Run: headless pygame with SDL's dummy video driver; simulated clock (each Clock.tick advances the game by its frame time, no real sleeping); random seed 0; keys injected as events and as key.get_pressed() state; no mouse input; restart key SPACE tapped at the start of phases 3 and 4.
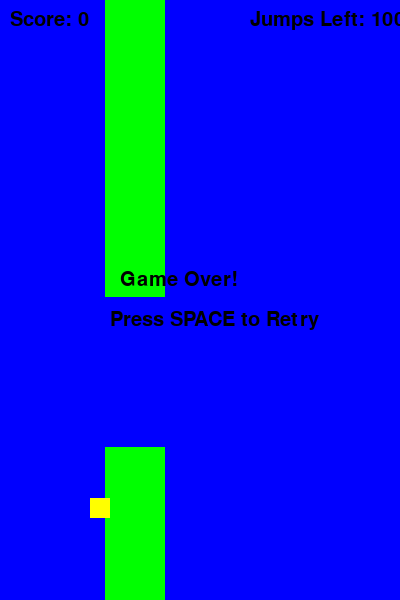
Frame 1 of 4 · flips 1–60 · no input
Frame 2 of 4 · flips 61–180 · tapped SPACE, RETURN · held RIGHT (→), D · screen unchanged from frame 1, image omitted
Frame 3 of 4 · flips 181–300 · tapped SPACE · held DOWN (↓), S · screen unchanged from frame 2, image omitted
Frame 4 of 4 · flips 301–420 · tapped SPACE · held LEFT (←), A, UP (↑), W · screen unchanged from frame 3, image omitted

The pygame program that drew these frames:

import pygame
import random
import sys

# Initialize Pygame
pygame.init()

# Game settings
SCREEN_WIDTH = 400
SCREEN_HEIGHT = 600
BACKGROUND_COLOR = (0, 0, 255)
PIPE_WIDTH = 60
PIPE_HEIGHT = 500
BIRD_WIDTH = 20
BIRD_HEIGHT = 20
GAP_SIZE = 150
GRAVITY = 0.05  # Slower fall speed
JUMP_STRENGTH = -2  # Smaller jump strength
PIPE_VELOCITY = 5  # Slower pipe speed
BIRD_VELOCITY = 2
FPS = 40  # Lowered FPS for slower game speed
MAX_JUMPS = 1000  # Maximum jumps before recharge

# Colors
WHITE = (255, 255, 255)
BLACK = (0, 0, 0)
GREEN = (0, 255, 0)

# Initialize the game screen
screen = pygame.display.set_mode((SCREEN_WIDTH, SCREEN_HEIGHT))
pygame.display.set_caption("Flappy Bird")

# Load assets
bird_image = pygame.Surface((BIRD_WIDTH, BIRD_HEIGHT))
bird_image.fill((255, 255, 0))  # Bird in yellow
bird_rect = bird_image.get_rect()
bird_rect.center = (100, SCREEN_HEIGHT // 2)

# Fonts
font = pygame.font.SysFont("Arial", 30)

# Game clock
clock = pygame.time.Clock()

# Pipe class
class Pipe:
    def __init__(self, x_position):
        self.x = x_position
        self.height = random.randint(100, SCREEN_HEIGHT - GAP_SIZE)
        self.top_rect = pygame.Rect(self.x, 0, PIPE_WIDTH, self.height)
        self.bottom_rect = pygame.Rect(self.x, self.height + GAP_SIZE, PIPE_WIDTH, SCREEN_HEIGHT - self.height - GAP_SIZE)

    def move(self):
        self.x -= PIPE_VELOCITY
        self.top_rect.x = self.x
        self.bottom_rect.x = self.x

    def draw(self, screen):
        pygame.draw.rect(screen, GREEN, self.top_rect)
        pygame.draw.rect(screen, GREEN, self.bottom_rect)

    def off_screen(self):
        return self.x < -PIPE_WIDTH

# Bird class
class Bird:
    def __init__(self):
        self.rect = bird_rect
        self.velocity = BIRD_VELOCITY
        self.is_jumping = False
        self.jumps_left = MAX_JUMPS  # Track the number of jumps left
        self.is_descending = False  # Flag to track if the bird is descending faster

    def jump(self):
        """Make the bird jump if there are jumps left"""
        if self.jumps_left > 0:
            self.velocity = JUMP_STRENGTH
            self.is_jumping = True
            self.jumps_left -= 1  # Decrease the jumps left

    def descend(self):
        """Move the bird down quickly when the down arrow is pressed"""
        self.velocity = 5  # Increase descent speed

    def stop_descend(self):
        """Stop descending fast when the down arrow is released"""
        if not self.is_jumping:
            self.velocity = GRAVITY  # Restore normal gravity effect

    def move(self):
        """Apply gravity and move the bird's position"""
        if not self.is_descending:
            self.velocity += GRAVITY
        
        self.rect.y += self.velocity

        # Reset jump count when the bird hits the ground
        if self.rect.bottom >= SCREEN_HEIGHT:
            self.rect.bottom = SCREEN_HEIGHT
            self.velocity = 0
            self.jumps_left = MAX_JUMPS  # Reset jumps when the bird lands

    def draw(self, screen):
        """Draw the bird on the screen"""
        screen.blit(bird_image, self.rect)

    def reset(self):
        """Reset bird's position and state"""
        self.rect.center = (100, SCREEN_HEIGHT // 2)
        self.velocity = BIRD_VELOCITY
        self.is_jumping = False
        self.jumps_left = MAX_JUMPS  # Reset jumps when the game is reset

# Game class
class Game:
    def __init__(self):
        self.bird = Bird()
        self.pipes = []
        self.score = 0
        self.game_over = False

    def spawn_pipe(self):
        """Spawn a new pipe"""
        if len(self.pipes) == 0 or self.pipes[-1].x < SCREEN_WIDTH - 300:
            # Modify seed based on score to change random pipe patterns
            random.seed(self.score)  # Increase randomness with score
            new_pipe = Pipe(SCREEN_WIDTH)
            self.pipes.append(new_pipe)

    def check_collisions(self):
        """Check for collisions with pipes or screen edges"""
        if self.bird.rect.top <= 0 or self.bird.rect.bottom >= SCREEN_HEIGHT:
            self.game_over = True
        for pipe in self.pipes:
            if self.bird.rect.colliderect(pipe.top_rect) or self.bird.rect.colliderect(pipe.bottom_rect):
                self.game_over = True

    def update(self):
        """Update game logic"""
        if self.game_over:
            return

        self.bird.move()
        self.spawn_pipe()

        # Move pipes and remove off-screen pipes
        for pipe in self.pipes[:]:
            pipe.move()
            if pipe.off_screen():
                self.pipes.remove(pipe)
                self.score += 1  # Increment score when pipe moves off screen

        self.check_collisions()

    def draw(self):
        """Draw the game elements on the screen"""
        screen.fill(BACKGROUND_COLOR)
        
        # Draw pipes
        for pipe in self.pipes:
            pipe.draw(screen)
        
        # Draw bird
        self.bird.draw(screen)

        # Draw score
        score_text = font.render(f"Score: {self.score}", True, BLACK)
        screen.blit(score_text, (10, 10))

        # Display jumps left
        jump_text = font.render(f"Jumps Left: {self.bird.jumps_left}", True, BLACK)
        screen.blit(jump_text, (SCREEN_WIDTH - 150, 10))

        if self.game_over:
            game_over_text = font.render("Game Over!", True, BLACK)
            screen.blit(game_over_text, (SCREEN_WIDTH // 2 - 80, SCREEN_HEIGHT // 2 - 30))
            retry_text = font.render("Press SPACE to Retry", True, BLACK)
            screen.blit(retry_text, (SCREEN_WIDTH // 2 - 90, SCREEN_HEIGHT // 2 + 10))

    def reset(self):
        """Reset the game state"""
        self.bird.reset()
        self.pipes.clear()
        self.score = 0
        self.game_over = False

# Main game loop
def main():
    game = Game()
    while True:
        clock.tick(FPS)

        for event in pygame.event.get():
            if event.type == pygame.QUIT:
                pygame.quit()
                sys.exit()

            if event.type == pygame.KEYDOWN:
                if event.key == pygame.K_UP:  # Up arrow key for jumping
                    game.bird.jump()
                if event.key == pygame.K_DOWN:  # Down arrow key for descending faster
                    game.bird.descend()
                if event.key == pygame.K_SPACE and game.game_over:  # Restart on SPACE key press
                    game.reset()

            if event.type == pygame.KEYUP:
                if event.key == pygame.K_DOWN:  # Stop descending when key is released
                    game.bird.stop_descend()

        # Update game logic
        game.update()

        # Draw everything
        game.draw()

        # Update the display
        pygame.display.update()

if __name__ == "__main__":
    main()
